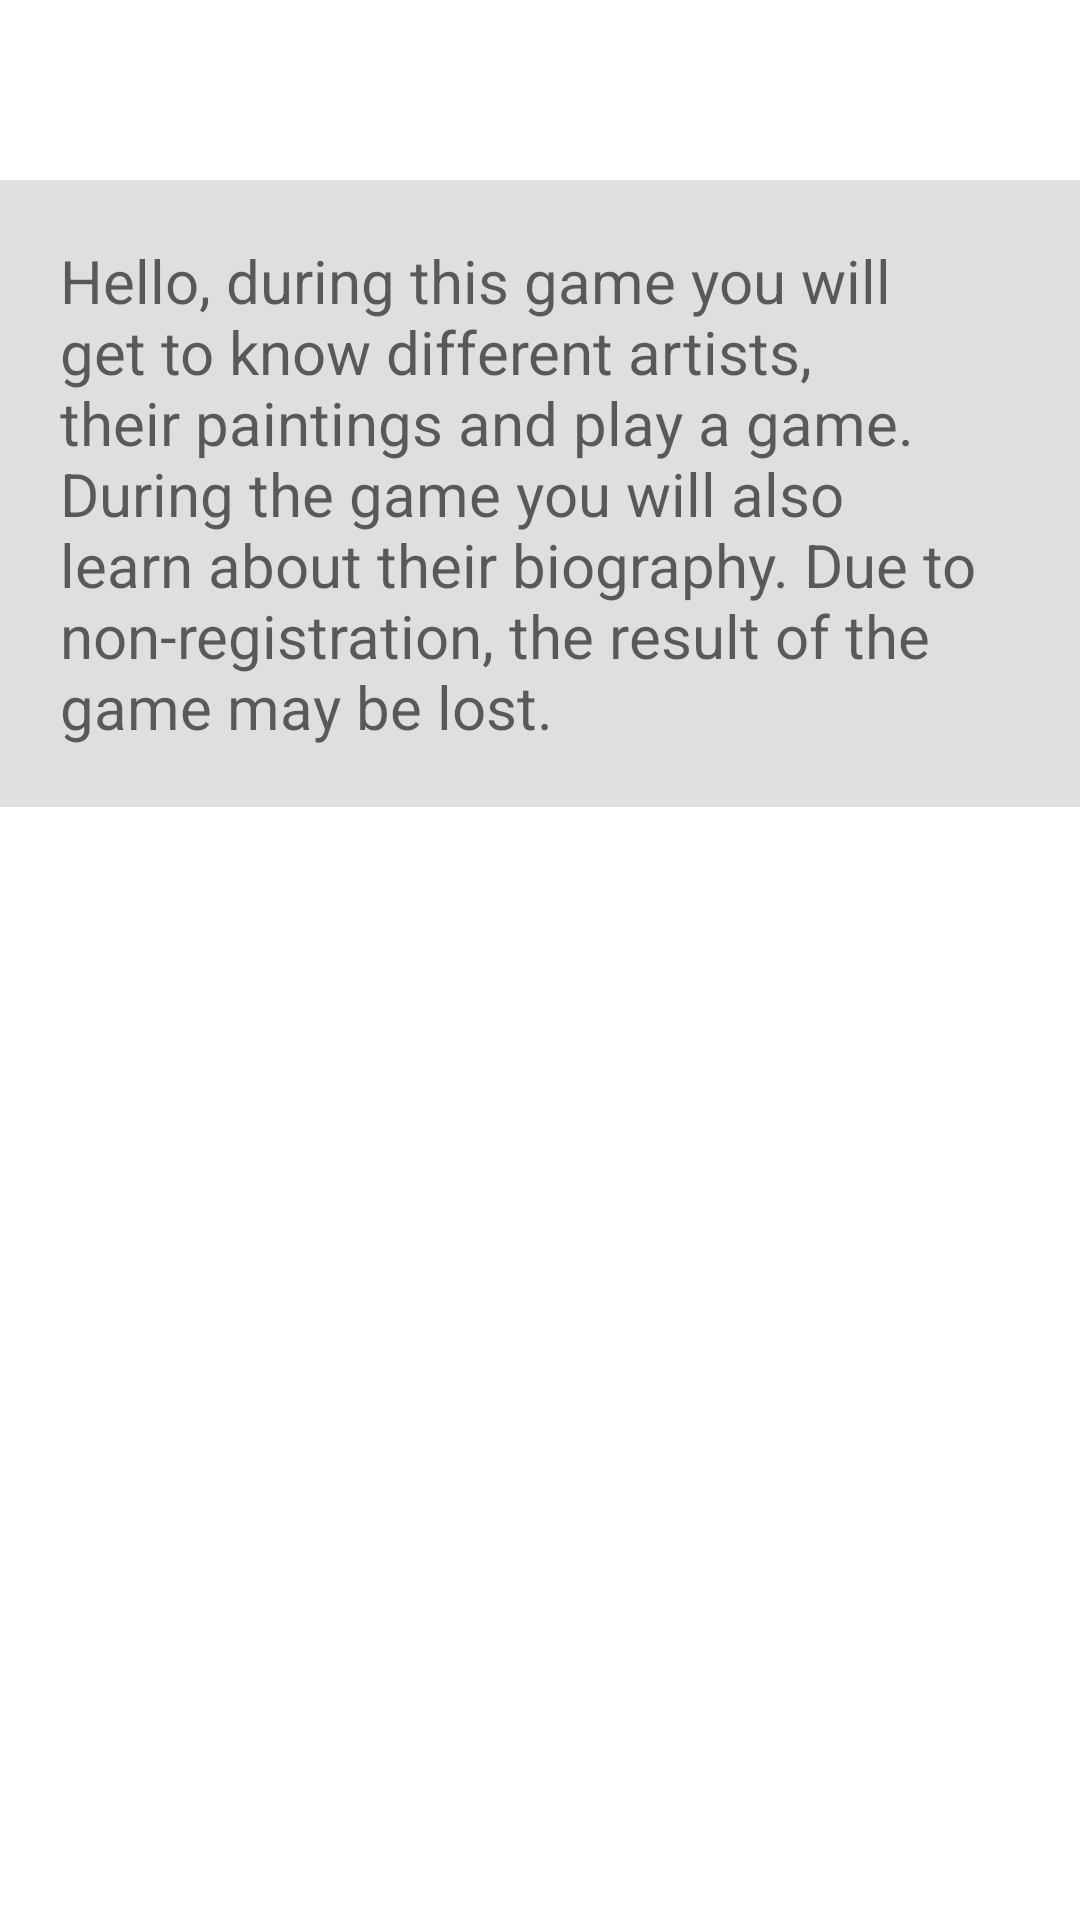

This screen was rendered from an Android layout file. Write that file and the resources it references.
<!-- AndroidManifest.xml: application theme Theme.MyApp -->
<!-- res/layout/activity_info.xml -->
<?xml version="1.0" encoding="utf-8"?>
<LinearLayout xmlns:android="http://schemas.android.com/apk/res/android"
    xmlns:app="http://schemas.android.com/apk/res-auto"
    xmlns:tools="http://schemas.android.com/tools"
    android:layout_width="match_parent"
    android:layout_height="match_parent"
    android:orientation="vertical"
    tools:context=".Info">

    <TextView
        android:id="@+id/back3"
        android:layout_width="60dp"
        android:layout_height="60dp"
        android:textColor="@color/black"
        android:padding="10dp"
        app:drawableLeftCompat="@drawable/baseline_home_242" />

    <RelativeLayout
        android:layout_width="match_parent"
        android:layout_height="wrap_content"
        android:background="#DFDFDF"
        android:gravity="center">

        <TextView
            android:layout_width="wrap_content"
            android:layout_height="wrap_content"
            android:hint="@string/abc"
            android:padding="20dp"
            android:textColor="@color/white"
            android:textSize="20dp"
            tools:ignore="MissingConstraints" />

    </RelativeLayout>

</LinearLayout>
<!-- resources referenced by this layout -->
<resources>
  <color name="black">#FF000000</color>
  <color name="white">#FFFFFFFF</color>
  <string name="abc">Hello, during this game you will get to know different artists, their paintings and play a game.
  During the game you will also learn about their biography.
  Due to non-registration, the result of the game may be lost.</string>
  <style name="Theme.MyApp" parent="Theme.MaterialComponents.DayNight.NoActionBar">
          
          <item name="colorPrimary">@color/purple_500</item>
          <item name="colorPrimaryVariant">@color/purple_700</item>
          <item name="colorOnPrimary">@color/white</item>
          
          <item name="colorSecondary">@color/teal_200</item>
          <item name="colorSecondaryVariant">@color/teal_700</item>
          <item name="colorOnSecondary">@color/black</item>
          
          <item name="android:statusBarColor">?attr/colorPrimaryVariant</item>
          
          <item name="android:windowFullscreen">true</item>
          <item name="android:windowContentOverlay">@null</item>
          <item name="windowNoTitle">true</item>
      </style>
  <color name="purple_500">#FF6200EE</color>
  <color name="purple_700">#FF3700B3</color>
  <color name="teal_200">#FF03DAC5</color>
  <color name="teal_700">#FF018786</color>
</resources>
